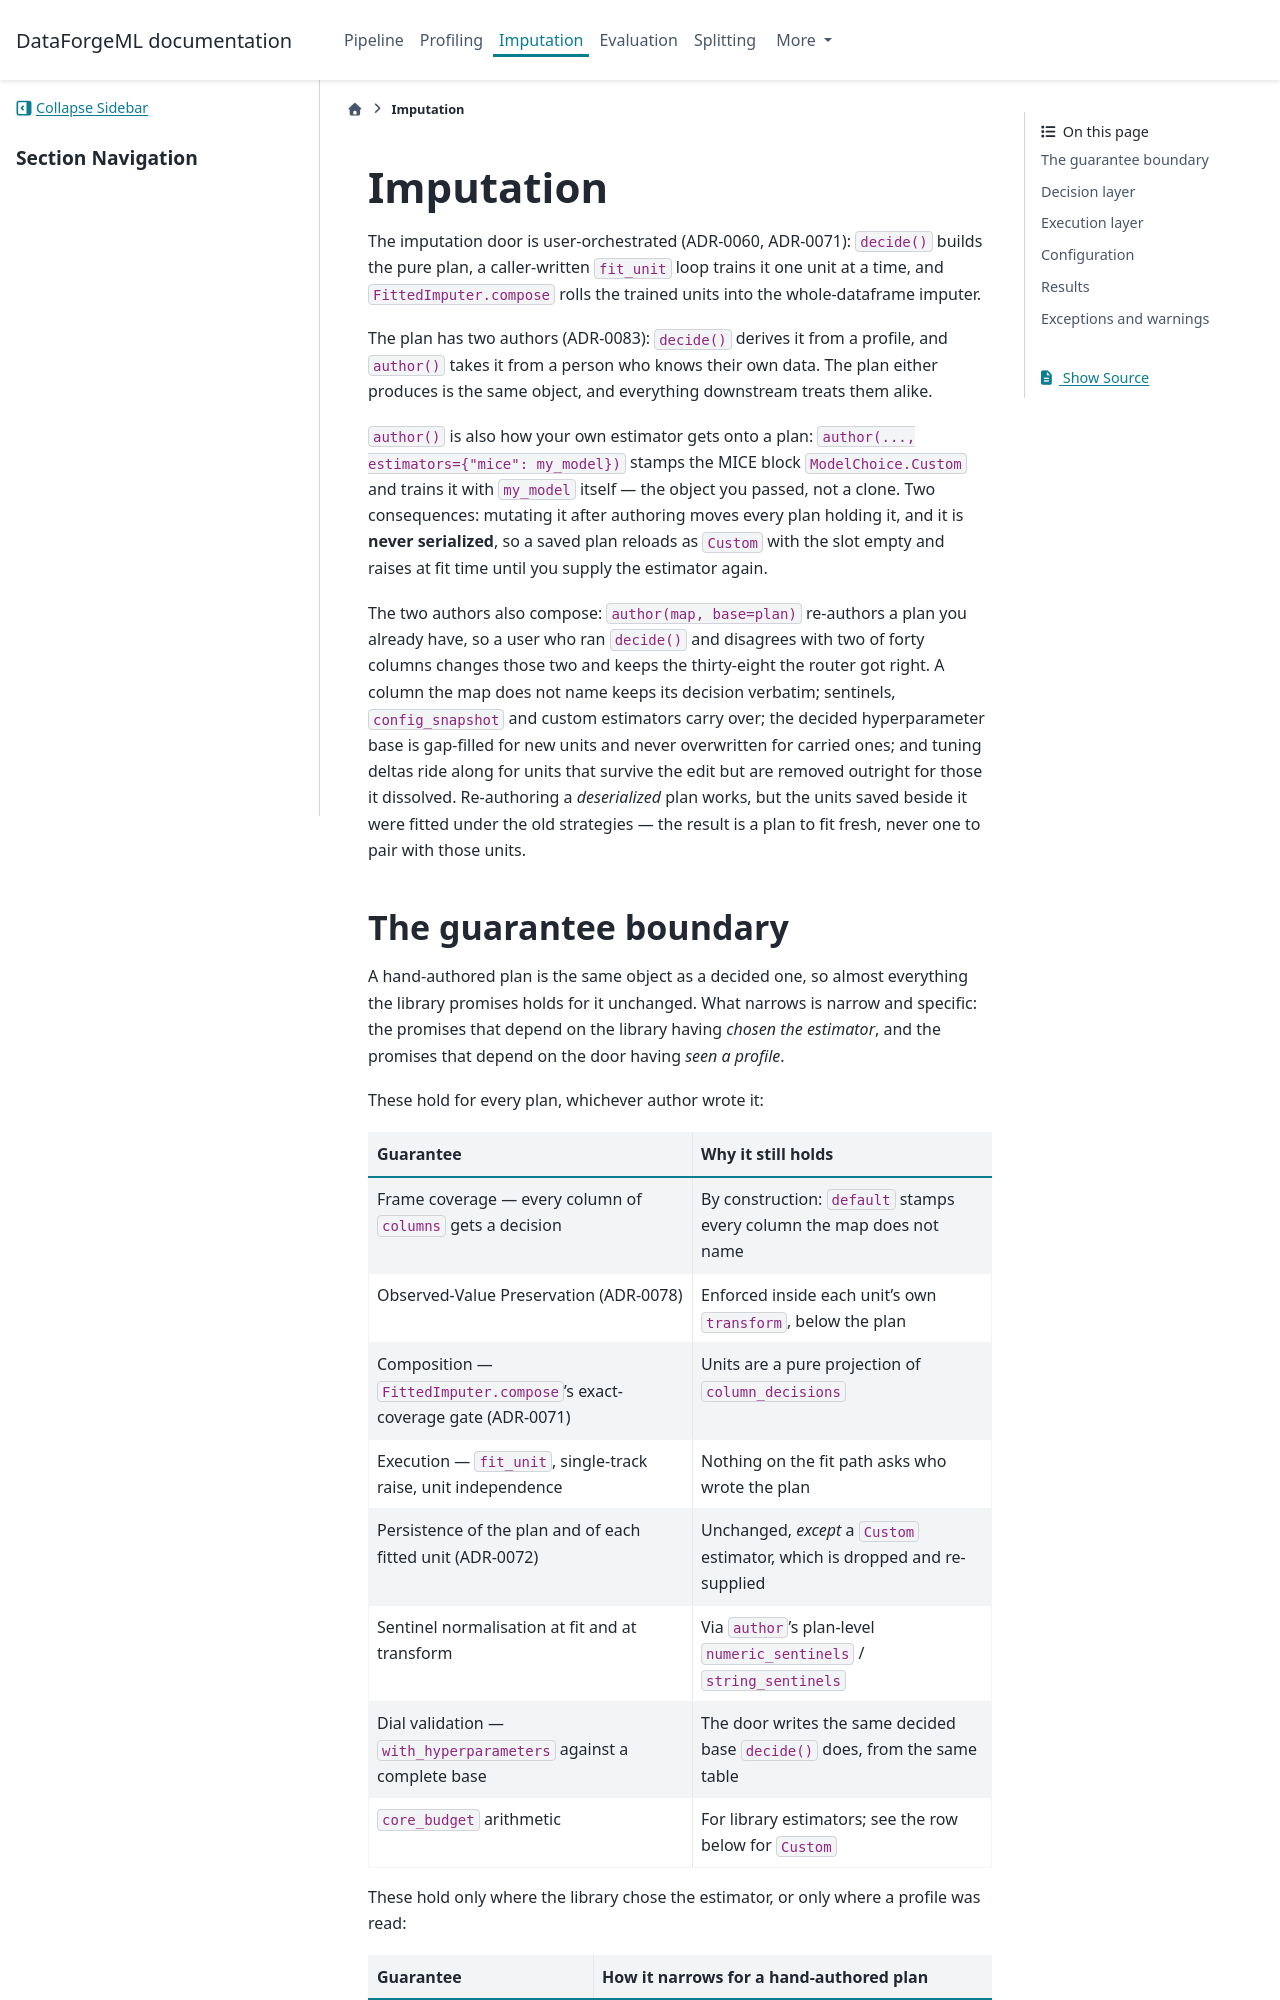

repository: DEVunderdog/DataForgeML · page: api/imputation.html · generator: sphinx

# Imputation

The imputation door is user-orchestrated (ADR-0060, ADR-0071): `decide()`
builds the pure plan, a caller-written `fit_unit` loop trains it one unit at a
time, and `FittedImputer.compose` rolls the trained units into the
whole-dataframe imputer.
